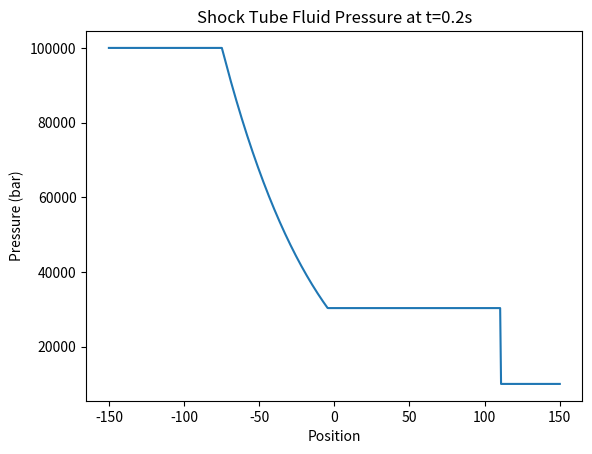
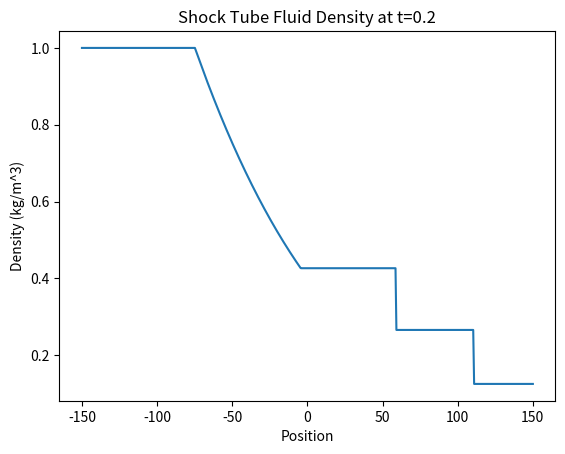
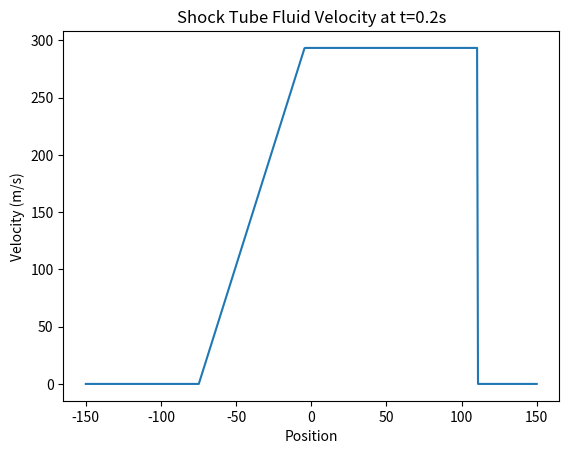
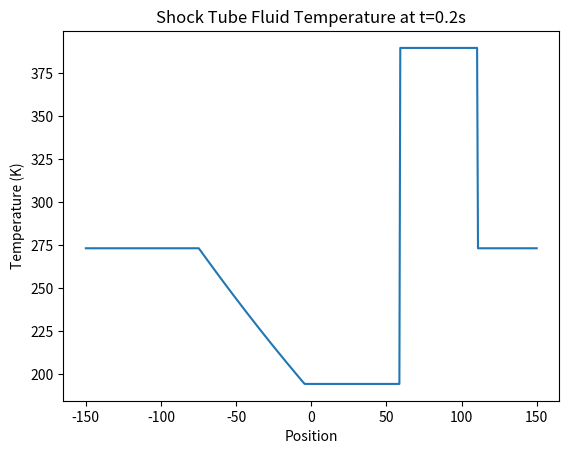

Source code (Python) for these figures, in order:
import numpy as np
import matplotlib.pyplot as plt
import scipy.optimize as opt

# state properties are p, rho, u, gamma
red_side = (100e3, 1, 0, 273, 1.4)
blue_side = (10e3, 0.125, 0., 273, 1.4)
geometry = (-150, 150, 0)
t = 0.2
num_points = 500
max_iter = 10


def sound_speed(gamma_in, p, rho):
    """
    CHECKED
    :param gamma_in:
    :param p:
    :param rho:
    :return:
    """
    return np.sqrt(gamma_in * p / rho)


def shock_tube_function(p2, p1, p5, rho1, rho5, gamma_1, gamma_5):
    """
    CHECKED
    :param p2:
    :param p1:
    :param p5:
    :param rho1:
    :param rho5:
    :param gamma_1:
    :param gamma_5:
    :return:
    """
    a1 = sound_speed(gamma_1, p1, rho1)
    a5 = sound_speed(gamma_5, p5, rho5)
    prm1 = (p2 / p1) - 1
    g1p1 = gamma_1 + 1.
    g5m1 = gamma_5 - 1.
    g5_2 = 2. * gamma_5
    g1_2 = 2. * gamma_1
    k1 = g5m1 / g1_2 * (a1 / a5)
    k2 = g1p1 / g1_2
    k3 = g5_2 / g5m1
    return p5 * (1 - (k1 * prm1 / np.sqrt(1 + k2 * prm1)))**k3 - p2


p1 = blue_side[0]
rho1 = blue_side[1]
u1 = blue_side[2]
T1 = blue_side[3]
gamma_1 = blue_side[4]
p5 = red_side[0]
rho5 = red_side[1]
u5 = red_side[2]
T5 = red_side[3]
gamma_5 = red_side[4]

result = opt.fsolve(shock_tube_function, x0=np.linspace(p1, p5, max_iter), args=(p1, p5, rho1, rho5, gamma_1, gamma_5),
                xtol=1e-6)
p2 = result[0]

# calculate region 1
a1 = sound_speed(gamma_1, p1, rho1)
g1p1 = gamma_1 + 1.
g1m1 = gamma_1 - 1.
g1_2 = 2*gamma_1
p2p1 = p2 / p1
k4 = g1p1 / g1_2
k5 = g1m1 / g1_2
s = a1 * np.sqrt(k4 * p2p1 + k5)

# calculate region 2
k6 = g1p1 / g1m1
k7 = k6 * p2p1 + 1
k8 = k6 + p2p1
rho2 = rho1 * k7 / k8
k9 = (p2 / p1) - 1
u2 = a1 * k9 * np.sqrt((2 / gamma_1) / (g1p1 * p2p1 + g1m1))
k10 = g1m1 / g1p1
k11 = 1 + k10 * p2p1
k12 = 1 + k10 * p1 / p2
T2 = T1 * (k11 / k12)

# calculate region 3
p3 = p2
k13 = 1 / gamma_5
rho3 = rho5 * (p3 / p5)**k13
a3 = sound_speed(gamma_5, p3, rho3)
u3 = u2
p5p1 = p5 / p1
g5m1 = gamma_5 - 1.
k14 = g5m1 / gamma_5
T3 = T5 * (p2p1 / p5p1)**k14

# calculate region 5
a5 = sound_speed(gamma_5, p5, rho5)
# u5 = a5
g5p1 = gamma_5 + 1.

regions = np.array([[rho2, u2, p2, T2], [rho3, u3, p3, T3]])

x_initial = geometry[2]
x_total = np.abs(geometry[0]) + geometry[1]
x_shock = x_initial + s * t
x_contact_surf = x_initial + u2 * t
x_rare_ft = x_initial + (u3 - a3) * t
x_rare_hd = x_initial - a5 * t


# create arrays for plots
x_array = np.linspace(geometry[0], geometry[1], num_points)
rho = np.zeros(num_points)
p = np.zeros(num_points)
rho = np.zeros(num_points)
u = np.zeros(num_points)
T = np.zeros(num_points)

for i in range(0, num_points):
    if x_array[i] < x_rare_hd:
        p[i] = p5
        rho[i] = rho5
        u[i] = u5
        T[i] = T5
    elif x_array[i] < x_rare_ft:
        u[i] = 2. / g5p1 * (a5 + (x_array[i] - x_initial) / t)
        k13 = 1. - 0.5 * g5m1 * u[i] / a5
        rho[i] = rho5 * k13 ** (2. / g5m1)
        p[i] = p5 * k13 ** (2. * gamma_5 / g5m1)
        T[i] = T5 * (p[i] / rho[i]/1e5)
    elif x_array[i] < x_contact_surf:
        p[i] = p3
        rho[i] = rho3
        u[i] = u3
        T[i] = T3
    elif x_array[i] < x_shock:
        p[i] = p2
        rho[i] = rho2
        u[i] = u2
        T[i] = T2
    else:
        p[i] = p1
        rho[i] = rho1
        u[i] = u1
        T[i] = T1

# plot values

plt.figure(0)
plt.title('Shock Tube Fluid Pressure at t=0.2s')
plt.plot(x_array, p)
plt.xlabel('Position')
plt.ylabel('Pressure (bar)')
plt.savefig('shock_tube_p', bbox_inches='tight')

plt.figure(1)
plt.title('Shock Tube Fluid Density at t=0.2')
plt.plot(x_array, rho)
plt.xlabel('Position')
plt.ylabel('Density (kg/m^3)')
plt.savefig('shock_tube_rho', bbox_inches = 'tight')

plt.figure(2)
plt.title('Shock Tube Fluid Velocity at t=0.2s')
plt.plot(x_array, u)
plt.xlabel('Position')
plt.ylabel('Velocity (m/s)')
plt.savefig('shock_tube_u', bbox_inches = 'tight')

plt.figure(3)
plt.title('Shock Tube Fluid Temperature at t=0.2s')
plt.plot(x_array, T)
plt.xlabel('Position')
plt.ylabel('Temperature (K)')
plt.savefig('shock_tube_T', bbox_inches = 'tight')

# plt.show()

print(regions[1][1])
